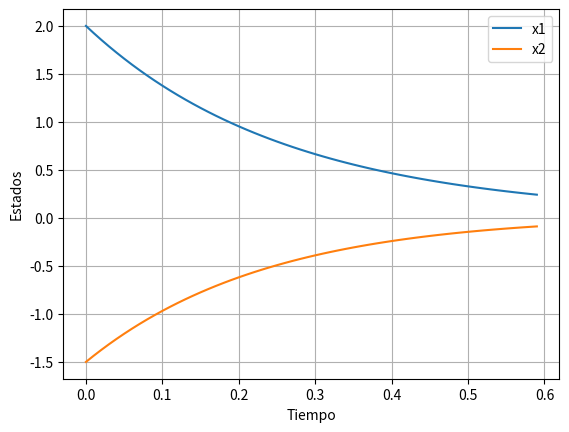
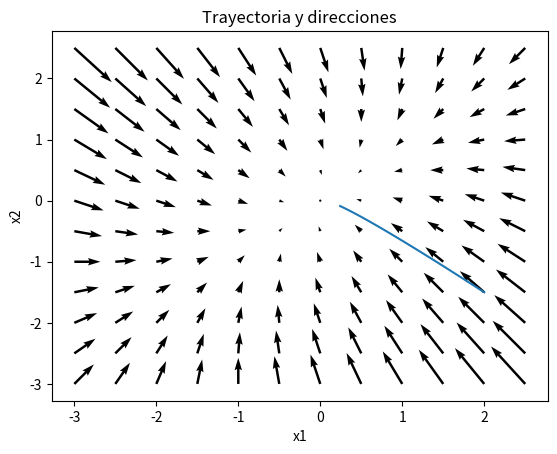

Source code (Python) for these figures, in order:
#!/usr/bin/env python
# -*- coding: utf-8 -*-

"""
Created on Sat Sep 03 10:13:41 2016

Ejemplo 2.7, diagrama de fase y dibujo de estados nodo estable

[redacted]
"""
import matplotlib.pyplot as plt
import numpy as np
import pylab as p
import scipy.integrate as integrate

def df1(x1, x2):
    return a11*x1 + a12*x2

def df2(x1, x2):
    return a21*x1 + a22*x2

def derivs(state, t):
    x1, x2 = state  
    deltaf1 = df1(x1, x2)  
    deltaf2 = df2(x1, x2) 
    return deltaf1, deltaf2


#Sistema del ejemplo2.7
a11, a12 = -3.0, 1.0
a21, a22 = 1.0, -3.0

x10 = 2.0
x20 = -1.5

t = np.arange(0.0, 0.6, 0.01)

y0 = [x10, x20]
y = integrate.odeint(derivs, y0, t)
x1 = y[:,0]  
x2 = y[:,1] 

p.figure()
p.plot(t, x1, label='x1')
p.plot(t, x2, label='x2')
p.xlabel('Tiempo')
p.ylabel('Estados')
#p.title('Estados')
p.grid()
p.legend()
p.savefig('ejemplo2.7_estados.png', dpi=150)

p.figure()
p.plot(x1, x2)
p.xlabel('x1')
p.ylabel('x2')
p.title('Plano de fase')
X1, X2 = np.meshgrid(np.arange(-3.0, 3.0, .5), np.arange(-3.0, 3.0, .5))
dX1 = df1(X1, X2)
dX2 = df2(X1, X2)
p.quiver(X1, X2, dX1, dX2)
X1, X2 = np.meshgrid(np.arange(-3.0, 3.0, .01), np.arange(-3.0, 3.0, .01))
dX1 = df1(X1, X2)
dX2 = df2(X1, X2)
p.ylabel('x2')
p.title('Trayectoria y direcciones')
w,v = np.linalg.eig([[a11,a12],[a21,a22]])
print('Autovalores:',w)
print('Autovectores:',v)

p.savefig('ejemplo2.7_planodefase.png', dpi=150)

p.show()
